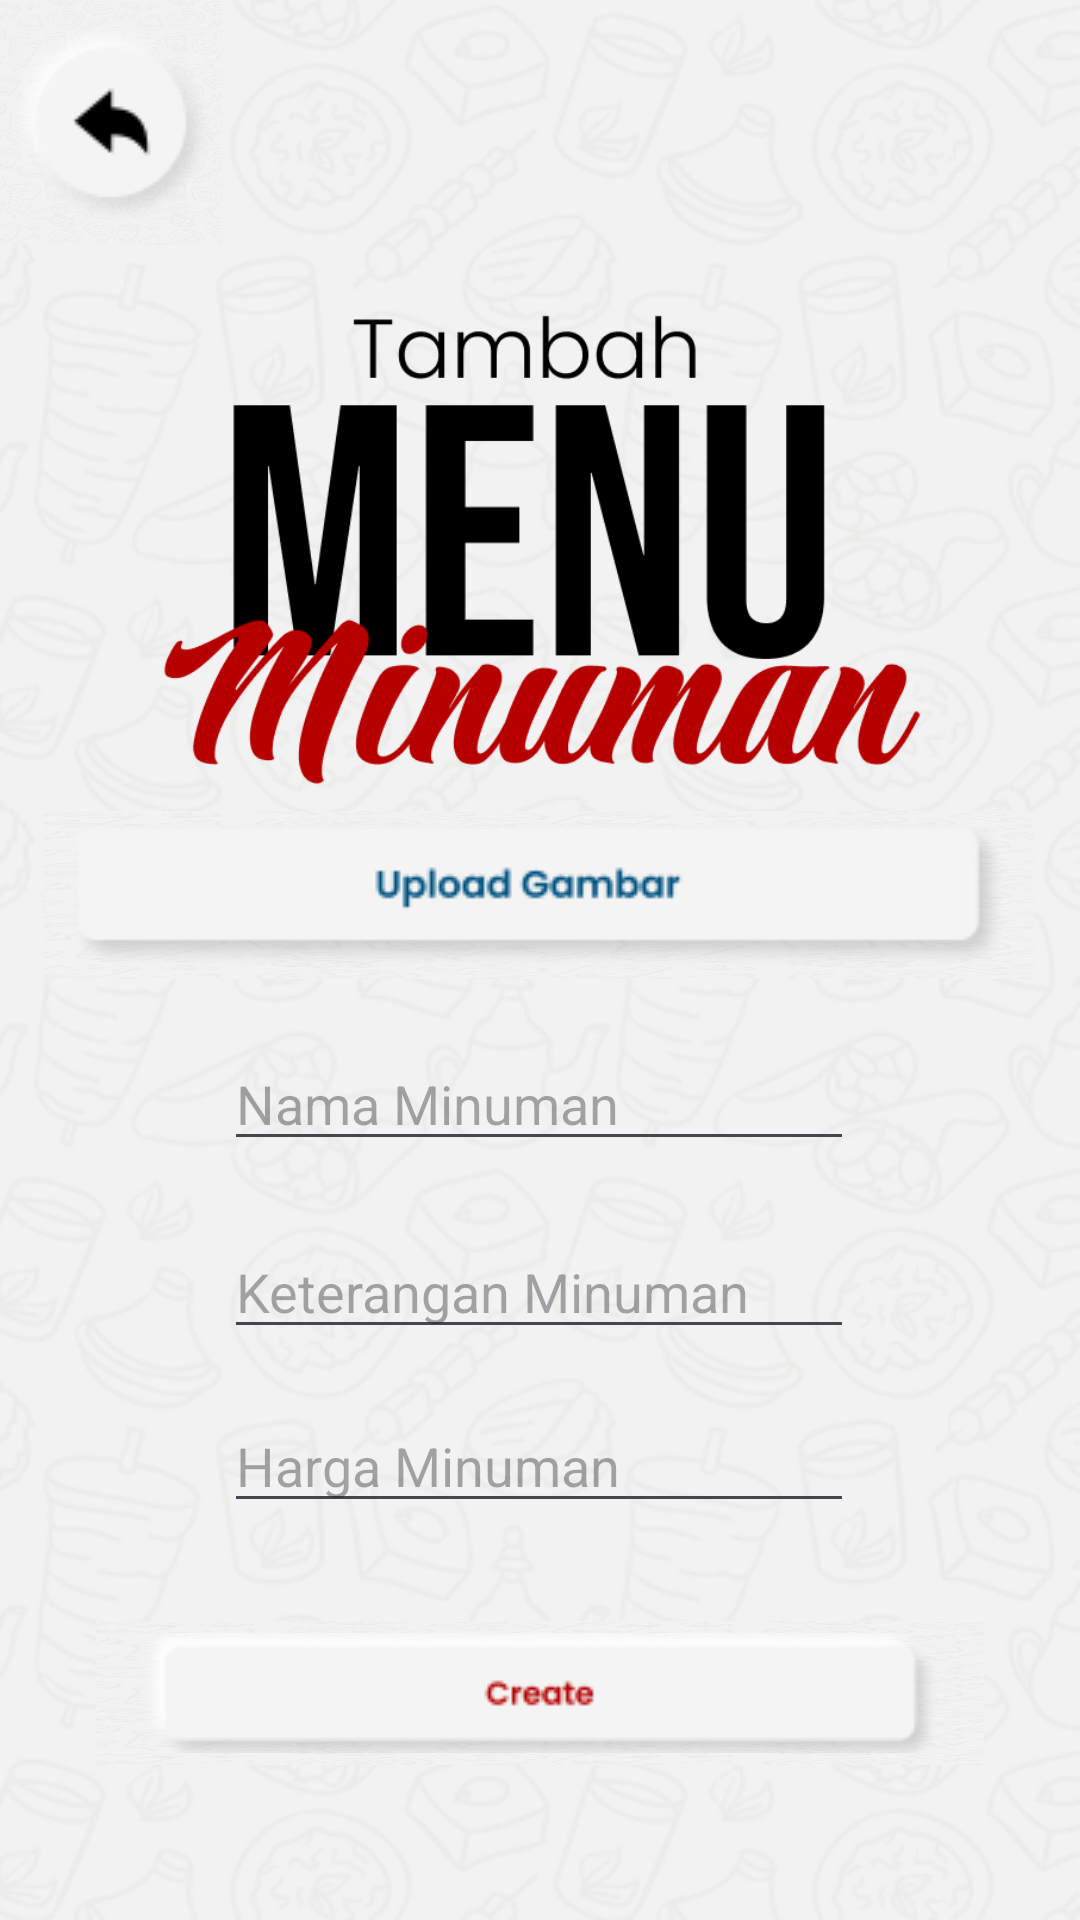

Reconstruct the res/layout file that produces this screen, plus the resources it refers to.
<!-- AndroidManifest.xml: application theme Theme.Tubes_angkringan -->
<!-- res/layout/activity_page_tambah_menu_minuman_admin.xml -->
<?xml version="1.0" encoding="utf-8"?>
<androidx.constraintlayout.widget.ConstraintLayout
    xmlns:android="http://schemas.android.com/apk/res/android"
    xmlns:app="http://schemas.android.com/apk/res-auto"
    xmlns:tools="http://schemas.android.com/tools"
    android:layout_width="match_parent"
    android:layout_height="match_parent"
    android:background="@drawable/bg">

    <ImageButton
        android:id="@+id/imageButtonkembaliminum"
        android:layout_width="74dp"
        android:layout_height="81dp"
        android:background="@drawable/bg"
        app:layout_constraintBottom_toBottomOf="parent"
        app:layout_constraintEnd_toEndOf="parent"
        app:layout_constraintHorizontal_bias="0.0"
        app:layout_constraintStart_toStartOf="parent"
        app:layout_constraintTop_toTopOf="parent"
        app:layout_constraintVertical_bias="0.0"
        app:srcCompat="@drawable/buttonkembali" />

    <ImageButton
        android:id="@+id/imageButtontambahminuman"
        android:layout_width="296dp"
        android:layout_height="48dp"
        android:background="@drawable/bg"
        app:layout_constraintBottom_toBottomOf="parent"
        app:layout_constraintEnd_toEndOf="parent"
        app:layout_constraintStart_toStartOf="parent"
        app:layout_constraintTop_toTopOf="parent"
        app:layout_constraintVertical_bias="0.913"
        app:srcCompat="@drawable/buttoncreate" />

    <ImageView
        android:id="@+id/imageViewminum"
        android:layout_width="264dp"
        android:layout_height="160dp"
        app:layout_constraintBottom_toBottomOf="parent"
        app:layout_constraintEnd_toEndOf="parent"
        app:layout_constraintHorizontal_bias="0.496"
        app:layout_constraintStart_toStartOf="parent"
        app:layout_constraintTop_toTopOf="parent"
        app:layout_constraintVertical_bias="0.211"
        app:srcCompat="@drawable/tambahmenuminuman" />

    <ImageButton
        android:id="@+id/imageButtonuploadminuman"
        android:layout_width="330dp"
        android:layout_height="56dp"
        android:background="@drawable/bg"
        app:layout_constraintBottom_toBottomOf="parent"
        app:layout_constraintEnd_toEndOf="parent"
        app:layout_constraintHorizontal_bias="0.493"
        app:layout_constraintStart_toStartOf="parent"
        app:layout_constraintTop_toTopOf="parent"
        app:layout_constraintVertical_bias="0.463"
        app:srcCompat="@drawable/tombuppict" />

    <EditText
        android:id="@+id/editTextNamaMinuman"
        android:layout_width="wrap_content"
        android:layout_height="wrap_content"
        android:ems="10"
        android:hint="Nama Minuman"
        android:inputType="text"
        app:layout_constraintBottom_toTopOf="@+id/editTextKeteranganMinuman"
        app:layout_constraintEnd_toEndOf="parent"
        app:layout_constraintHorizontal_bias="0.497"
        app:layout_constraintStart_toStartOf="parent"
        app:layout_constraintTop_toBottomOf="@+id/imageViewminum"
        app:layout_constraintVertical_bias="0.798" />

    <EditText
        android:id="@+id/editTextKeteranganMinuman"
        android:layout_width="wrap_content"
        android:layout_height="wrap_content"
        android:ems="10"
        android:hint="Keterangan Minuman"
        android:inputType="text"
        app:layout_constraintBottom_toBottomOf="parent"
        app:layout_constraintEnd_toEndOf="parent"
        app:layout_constraintHorizontal_bias="0.497"
        app:layout_constraintStart_toStartOf="parent"
        app:layout_constraintTop_toTopOf="parent"
        app:layout_constraintVertical_bias="0.682" />

    <EditText
        android:id="@+id/editTextHargaMinuman"
        android:layout_width="wrap_content"
        android:layout_height="wrap_content"
        android:ems="10"
        android:hint="Harga Minuman"
        android:inputType="numberDecimal"
        app:layout_constraintBottom_toBottomOf="parent"
        app:layout_constraintEnd_toEndOf="parent"
        app:layout_constraintHorizontal_bias="0.497"
        app:layout_constraintStart_toStartOf="parent"
        app:layout_constraintTop_toTopOf="parent"
        app:layout_constraintVertical_bias="0.779" />

</androidx.constraintlayout.widget.ConstraintLayout>
<!-- resources referenced by this layout -->
<resources>
  <!-- drawable bg: png bitmap (drawable, 97870 bytes) -->
  <!-- drawable buttoncreate: png bitmap (drawable, 2916 bytes) -->
  <!-- drawable buttonkembali: png bitmap (drawable, 4095 bytes) -->
  <!-- drawable tambahmenuminuman: png bitmap (drawable, 21888 bytes) -->
  <!-- drawable tombuppict: png bitmap (drawable, 4057 bytes) -->
  <style name="Theme.Tubes_angkringan" parent="Base.Theme.Tubes_angkringan" />
  <style name="Base.Theme.Tubes_angkringan" parent="Theme.Material3.DayNight.NoActionBar">
          
          
      </style>
</resources>
